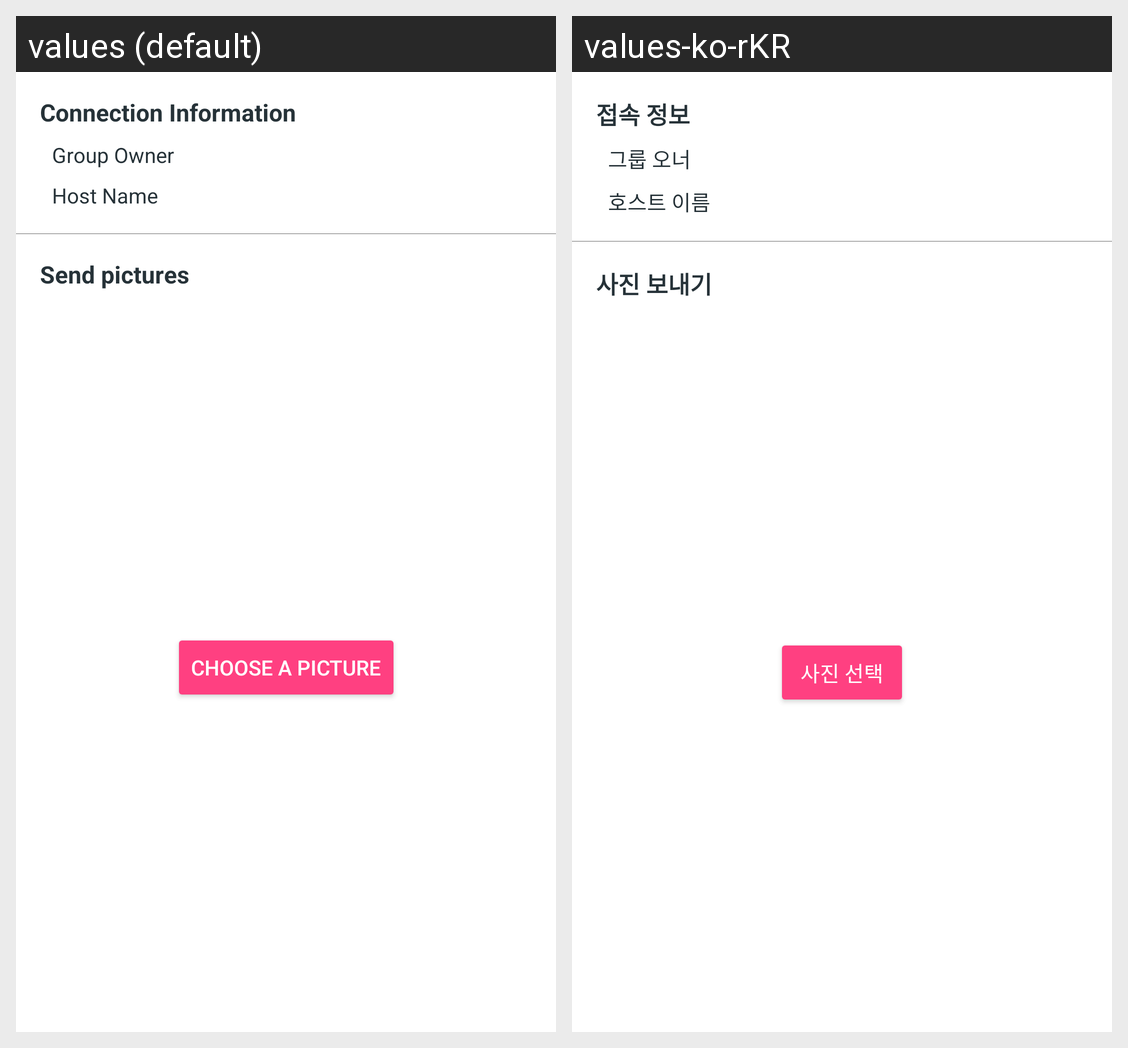

Locale-by-locale string values for the Android screen shown in this grid:
Android screen res/layout/fragment_music_list.xml rendered under 2 locales, left to right: values (default), values-ko-rKR. Device: Nexus 5 (rendered at 1080×1920; each locale shown at half size, 540×960, under a caption strip naming it); theme AppTheme.
Strings drawn on this screen, with the default value and each locale's value (text and hints the layout hard-codes, and strings that could not be matched under every locale, appear in the picture but are not listed):

connect_info
  values: Connection Information
  values-ko-rKR: 접속 정보

group_owner
  values: Group Owner
  values-ko-rKR: 그룹 오너

host_name
  values: Host Name
  values-ko-rKR: 호스트 이름

send_picture
  values: Send pictures
  values-ko-rKR: 사진 보내기

select_picture
  values: Choose a picture
  values-ko-rKR: 사진 선택
